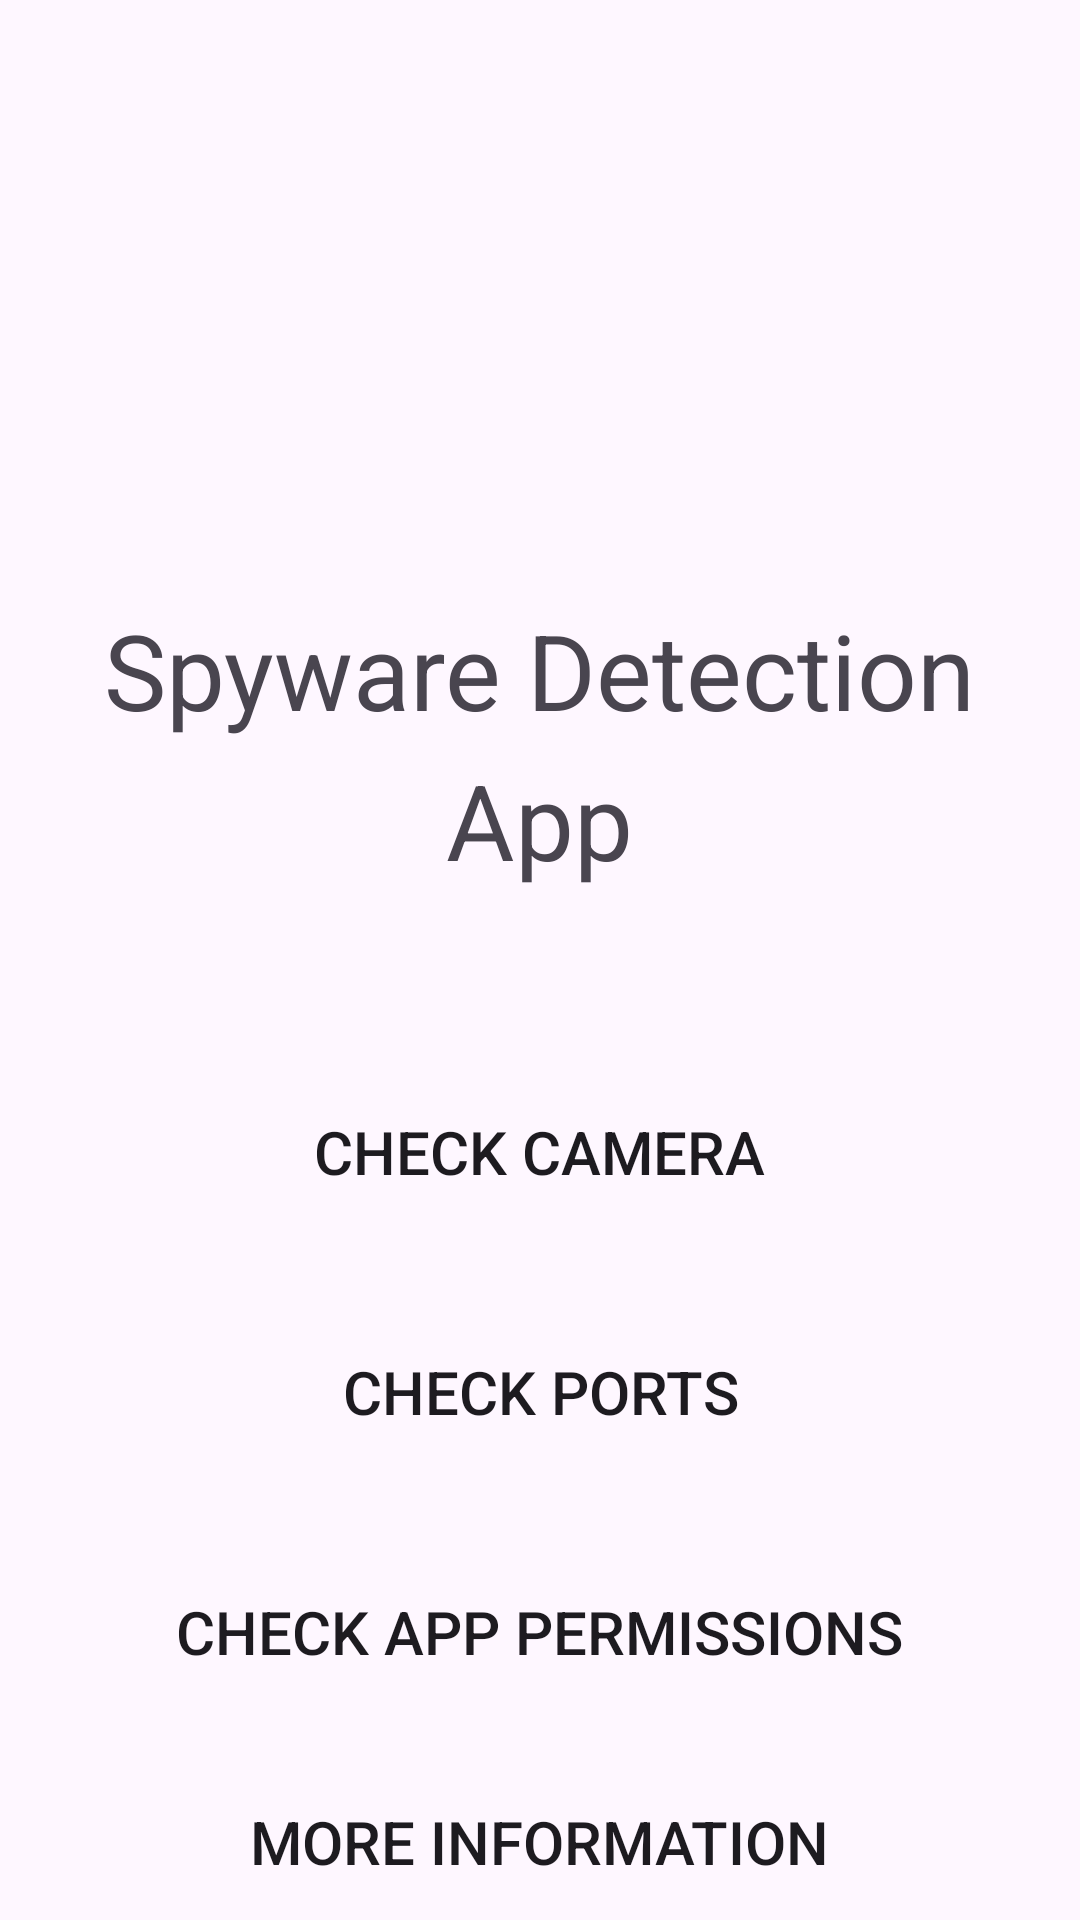

This screen was rendered from an Android layout file. Write that file and the resources it references.
<!-- AndroidManifest.xml: application theme Theme.Technica2023 -->
<!-- res/layout/activity_main.xml -->
<?xml version="1.0" encoding="utf-8"?>
<RelativeLayout xmlns:android="http://schemas.android.com/apk/res/android"
    android:layout_width="match_parent"
    android:layout_height="match_parent">

    <com.google.android.material.imageview.ShapeableImageView
        android:layout_width="match_parent"
        android:layout_height="50sp"
        android:background="@color/purple" />

    <TextView
        android:layout_width="wrap_content"
        android:layout_height="wrap_content"
        android:layout_centerHorizontal="true"
        android:text="Spyware Detection"
        android:textSize="35sp"
        android:layout_marginTop="200sp" />

    <TextView
        android:layout_width="wrap_content"
        android:layout_height="wrap_content"
        android:layout_centerHorizontal="true"
        android:layout_marginTop="250sp"
        android:text="App"
        android:textSize="35sp" />

    <Button
        android:layout_width="wrap_content"
        android:layout_height="wrap_content"
        android:layout_centerHorizontal="true"
        android:layout_marginTop="360sp"
        android:id="@+id/function"
        android:text="Check camera"
        android:textSize="20sp"
        android:background="@color/purple"
        android:onClick="checkCamera"/>

    <Button
        android:layout_width="wrap_content"
        android:layout_height="wrap_content"
        android:layout_centerHorizontal="true"
        android:layout_marginTop="440sp"
        android:id="@+id/ports"
        android:text="Check ports"
        android:textSize="20sp"
        android:background="@color/purple"
        android:onClick="go_ports"/>

    <Button
        android:layout_width="wrap_content"
        android:layout_height="wrap_content"
        android:layout_centerHorizontal="true"
        android:layout_marginTop="520sp"
        android:id="@+id/permissions"
        android:text="Check app permissions"
        android:textSize="20sp"
        android:background="@color/purple"
        android:onClick="checkPermissions"/>

    <Button
        android:layout_width="wrap_content"
        android:layout_height="wrap_content"
        android:layout_centerHorizontal="true"
        android:layout_marginTop="590sp"
        android:id="@+id/info"
        android:text="More information"
        android:textSize="20sp"
        android:background="@color/purple"
        android:onClick="aboutPage"/>

    <com.google.android.material.imageview.ShapeableImageView
        android:id="@+id/shapeableImageView"
        android:layout_alignParentBottom="true"
        android:layout_width="match_parent"
        android:layout_height="50sp"
        android:background="@color/purple" />
</RelativeLayout>
<!-- resources referenced by this layout -->
<resources>
  <style name="Theme.Technica2023" parent="Base.Theme.Technica2023" />
  <style name="Base.Theme.Technica2023" parent="Theme.Material3.DayNight.NoActionBar">
          
          
      </style>
</resources>
